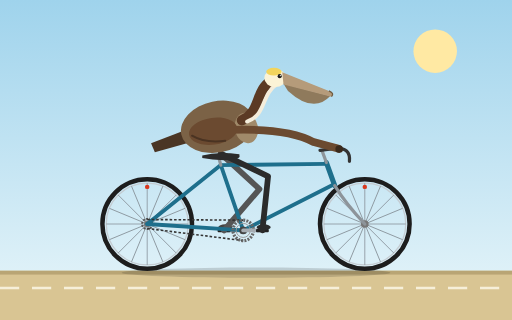
t = 0.00 s
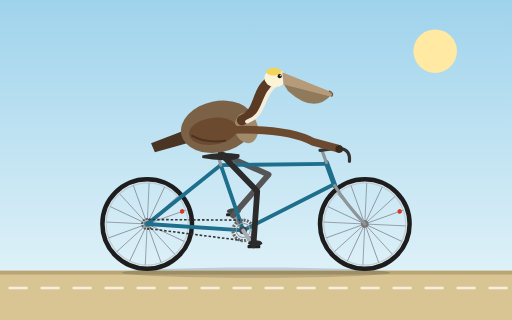
t = 0.31 s
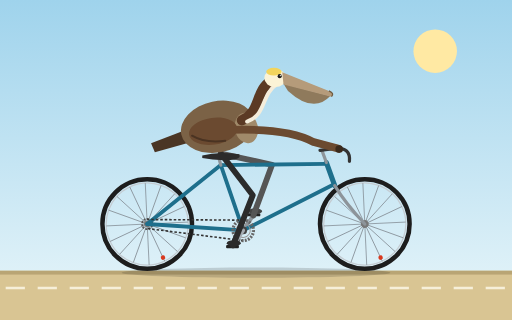
t = 0.69 s
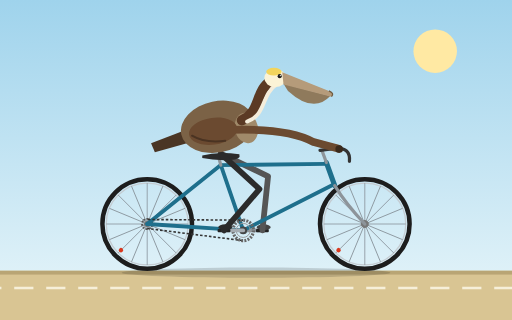
t = 1.00 s
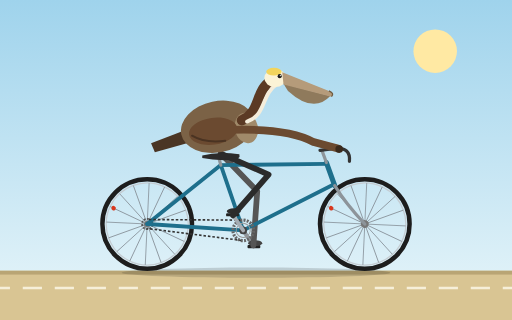
t = 1.31 s
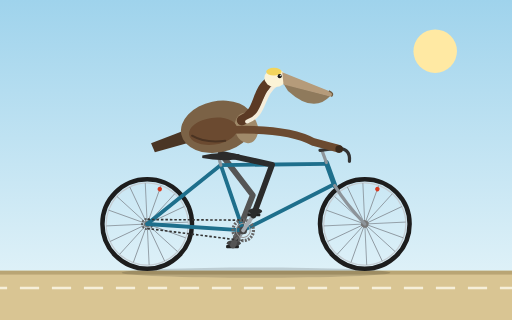
t = 1.69 s

The animated SVG that drew these frames (rendered in a browser with its animation timeline set to each time). Animation: 12 SMIL elements (animate=5,animateTransform=7); one cycle of 2.00 s, repeats indefinitely.

<svg xmlns="http://www.w3.org/2000/svg" viewBox="0 0 800 500" width="800" height="500">
  <title>California brown pelican riding a bicycle</title>
  <defs>
    <linearGradient id="sky" x1="0" y1="0" x2="0" y2="1">
      <stop offset="0" stop-color="#9fd3ec"/>
      <stop offset="1" stop-color="#e9f6fa"/>
    </linearGradient>
    <g id="spokes" stroke="#8a949c" stroke-width="1.3" fill="none">
      <line x1="-64" y1="0" x2="64" y2="0"/>
      <line x1="-64" y1="0" x2="64" y2="0" transform="rotate(22.5)"/>
      <line x1="-64" y1="0" x2="64" y2="0" transform="rotate(45)"/>
      <line x1="-64" y1="0" x2="64" y2="0" transform="rotate(67.5)"/>
      <line x1="-64" y1="0" x2="64" y2="0" transform="rotate(90)"/>
      <line x1="-64" y1="0" x2="64" y2="0" transform="rotate(112.5)"/>
      <line x1="-64" y1="0" x2="64" y2="0" transform="rotate(135)"/>
      <line x1="-64" y1="0" x2="64" y2="0" transform="rotate(157.5)"/>
    </g>
  </defs>

  <!-- background -->
  <rect x="0" y="0" width="800" height="500" fill="url(#sky)"/>
  <circle cx="680" cy="80" r="34" fill="#ffe9a3"/>
  <rect x="0" y="423" width="800" height="77" fill="#d9c593"/>
  <rect x="0" y="423" width="800" height="6" fill="#b9a574"/>
  <line x1="0" y1="450" x2="800" y2="450" stroke="#f6efd9" stroke-width="4" stroke-dasharray="30 20">
    <animate attributeName="stroke-dashoffset" from="0" to="50" dur="0.18s" repeatCount="indefinite"/>
  </line>
  <ellipse cx="400" cy="426" rx="210" ry="8" fill="#000" opacity="0.15"/>

  <!-- rear wheel -->
  <g transform="translate(230,350)">
    <circle r="70" fill="none" stroke="#1d1d1d" stroke-width="7"/>
    <g>
      <animateTransform attributeName="transform" type="rotate" from="0" to="360" dur="1.6s" repeatCount="indefinite"/>
      <circle r="64" fill="none" stroke="#c4ccd2" stroke-width="2"/>
      <use href="#spokes"/>
      <circle cx="0" cy="-58" r="3.5" fill="#d9381e"/>
      <circle r="8" fill="none" stroke="#555" stroke-width="3" stroke-dasharray="3 2"/>
      <circle r="5" fill="#777"/>
    </g>
  </g>

  <!-- front wheel -->
  <g transform="translate(570,350)">
    <circle r="70" fill="none" stroke="#1d1d1d" stroke-width="7"/>
    <g>
      <animateTransform attributeName="transform" type="rotate" from="0" to="360" dur="1.6s" repeatCount="indefinite"/>
      <circle r="64" fill="none" stroke="#c4ccd2" stroke-width="2"/>
      <use href="#spokes"/>
      <circle cx="0" cy="-58" r="3.5" fill="#d9381e"/>
      <circle r="6" fill="#777"/>
    </g>
  </g>

  <!-- far crank, pedal, far leg -->
  <g>
    <animateTransform attributeName="transform" type="rotate" from="0 380 360" to="360 380 360" dur="2s" repeatCount="indefinite"/>
    <line x1="380" y1="360" x2="350" y2="360" stroke="#8d949a" stroke-width="6" stroke-linecap="round"/>
    <g>
      <animateTransform attributeName="transform" type="rotate" from="0 350 360" to="-360 350 360" dur="2s" repeatCount="indefinite"/>
      <rect x="340" y="358" width="20" height="5" rx="1.5" fill="#222"/>
      <ellipse cx="352" cy="355" rx="11" ry="4.5" fill="#444"/>
    </g>
  </g>
  <path fill="none" stroke="#555" stroke-width="9" stroke-linecap="round" stroke-linejoin="round" d="M345 240 L405.4 295.5 L350 360">
    <animate attributeName="d" dur="2s" repeatCount="indefinite" calcMode="linear" values="M345 240 L405.4 295.5 L350 360;M345 240 L417.9 277.7 L358.8 338.8;M345 240 L425 257.9 L380 330;M345 240 L425.2 257.2 L401.2 338.8;M345 240 L418.9 275.5 L410 360;M345 240 L404.7 296.3 L401.2 381.2;M345 240 L393.5 306.1 L380 390;M345 240 L395.5 304.6 L358.8 381.2;M345 240 L405.4 295.5 L350 360"/>
  </path>

  <!-- frame -->
  <g fill="none" stroke="#1e6f8c" stroke-width="6" stroke-linecap="round" stroke-linejoin="round">
    <line x1="230" y1="350" x2="380" y2="360"/>
    <line x1="230" y1="350" x2="345" y2="258"/>
    <line x1="380" y1="360" x2="345" y2="258"/>
    <line x1="345" y1="258" x2="510" y2="256"/>
    <line x1="380" y1="360" x2="522" y2="288"/>
    <line x1="510" y1="254" x2="523" y2="290" stroke-width="8"/>
    <path d="M523 290 Q 540 318 570 350" stroke="#8d949a" stroke-width="5"/>
  </g>
  <!-- seat post and saddle -->
  <line x1="345" y1="258" x2="341" y2="243" stroke="#8d949a" stroke-width="5" stroke-linecap="round"/>
  <path d="M316 243 Q 340 236 374 241 Q 377 249 360 250 Q 335 251 316 247 Z" fill="#2b2b2b"/>
  <!-- handlebar -->
  <g fill="none" stroke="#8d949a" stroke-width="5" stroke-linecap="round" stroke-linejoin="round">
    <line x1="510" y1="254" x2="503" y2="235"/>
    <path d="M500 235 L 524 232 Q 548 230 546 252" stroke="#333"/>
  </g>

  <!-- chain -->
  <g stroke="#333" stroke-width="2.5" fill="none" stroke-dasharray="4 3">
    <line x1="230" y1="343" x2="380" y2="344">
      <animate attributeName="stroke-dashoffset" from="7" to="0" dur="0.14s" repeatCount="indefinite"/>
    </line>
    <line x1="380" y1="376" x2="230" y2="357">
      <animate attributeName="stroke-dashoffset" from="7" to="0" dur="0.14s" repeatCount="indefinite"/>
    </line>
  </g>
  <!-- chainring -->
  <g>
    <animateTransform attributeName="transform" type="rotate" from="0 380 360" to="360 380 360" dur="2s" repeatCount="indefinite"/>
    <circle cx="380" cy="360" r="16" fill="none" stroke="#666" stroke-width="5" stroke-dasharray="3 2"/>
    <circle cx="380" cy="360" r="11" fill="none" stroke="#999" stroke-width="1.5"/>
  </g>
  <circle cx="380" cy="360" r="6" fill="#444"/>

  <!-- near crank, pedal -->
  <g>
    <animateTransform attributeName="transform" type="rotate" from="0 380 360" to="360 380 360" dur="2s" repeatCount="indefinite"/>
    <line x1="380" y1="360" x2="410" y2="360" stroke="#a5acb2" stroke-width="6" stroke-linecap="round"/>
    <g>
      <animateTransform attributeName="transform" type="rotate" from="0 410 360" to="-360 410 360" dur="2s" repeatCount="indefinite"/>
      <rect x="400" y="358" width="20" height="5" rx="1.5" fill="#222"/>
      <ellipse cx="412" cy="355" rx="11" ry="4.5" fill="#2c2c2c"/>
    </g>
  </g>
  <!-- near leg -->
  <path fill="none" stroke="#2b2b2b" stroke-width="9" stroke-linecap="round" stroke-linejoin="round" d="M345 240 L418.9 275.5 L410 360">
    <animate attributeName="d" dur="2s" repeatCount="indefinite" calcMode="linear" values="M345 240 L418.9 275.5 L410 360;M345 240 L404.7 296.3 L401.2 381.2;M345 240 L393.5 306.1 L380 390;M345 240 L395.5 304.6 L358.8 381.2;M345 240 L405.4 295.5 L350 360;M345 240 L417.9 277.7 L358.8 338.8;M345 240 L425 257.9 L380 330;M345 240 L425.2 257.2 L401.2 338.8;M345 240 L418.9 275.5 L410 360"/>
  </path>

  <!-- tail -->
  <path d="M290 203 L236 224 L242 238 L292 224 Z" fill="#4a3524"/>
  <!-- body -->
  <ellipse cx="340" cy="198" rx="58" ry="40" fill="#7b6246" transform="rotate(-12 340 198)"/>
  <ellipse cx="385" cy="200" rx="18" ry="24" fill="#a08a6a" transform="rotate(-12 385 200)"/>
  <!-- arm reaching handlebar -->
  <path d="M360 203 Q 450 200 490 222 L 528 232" fill="none" stroke="#6b4a30" stroke-width="12" stroke-linecap="round" stroke-linejoin="round"/>
  <circle cx="530" cy="233" r="6" fill="#3a2a1c"/>
  <!-- wing -->
  <ellipse cx="333" cy="205" rx="38" ry="21" fill="#6b4a30" transform="rotate(-8 333 205)"/>
  <path d="M300 212 Q 320 224 352 220" fill="none" stroke="#4a3322" stroke-width="3" stroke-linecap="round"/>
  <!-- neck -->
  <path d="M378 188 C 408 176 398 142 424 126" fill="none" stroke="#5b3a24" stroke-width="16" stroke-linecap="round"/>
  <path d="M386 190 C 416 180 408 148 432 132" fill="none" stroke="#f4eddb" stroke-width="6" stroke-linecap="round"/>
  <!-- head -->
  <ellipse cx="430" cy="122" rx="17" ry="14" fill="#fbf3d6"/>
  <ellipse cx="428" cy="112" rx="12" ry="6" fill="#f2d45c"/>
  <!-- bill and pouch -->
  <path d="M443 131 L 516 150 Q 490 178 450 142 Z" fill="#8f7a5c"/>
  <path d="M441 113 L 514 142 Q 523 146 518 151 L 443 132 Z" fill="#b59b7a"/>
  <path d="M514 142 Q 523 146 518 151" fill="none" stroke="#6e5a40" stroke-width="2"/>
  <!-- eye -->
  <circle cx="437" cy="119" r="3.2" fill="#1a1a1a"/>
  <circle cx="438" cy="118" r="1" fill="#fff"/>
</svg>
